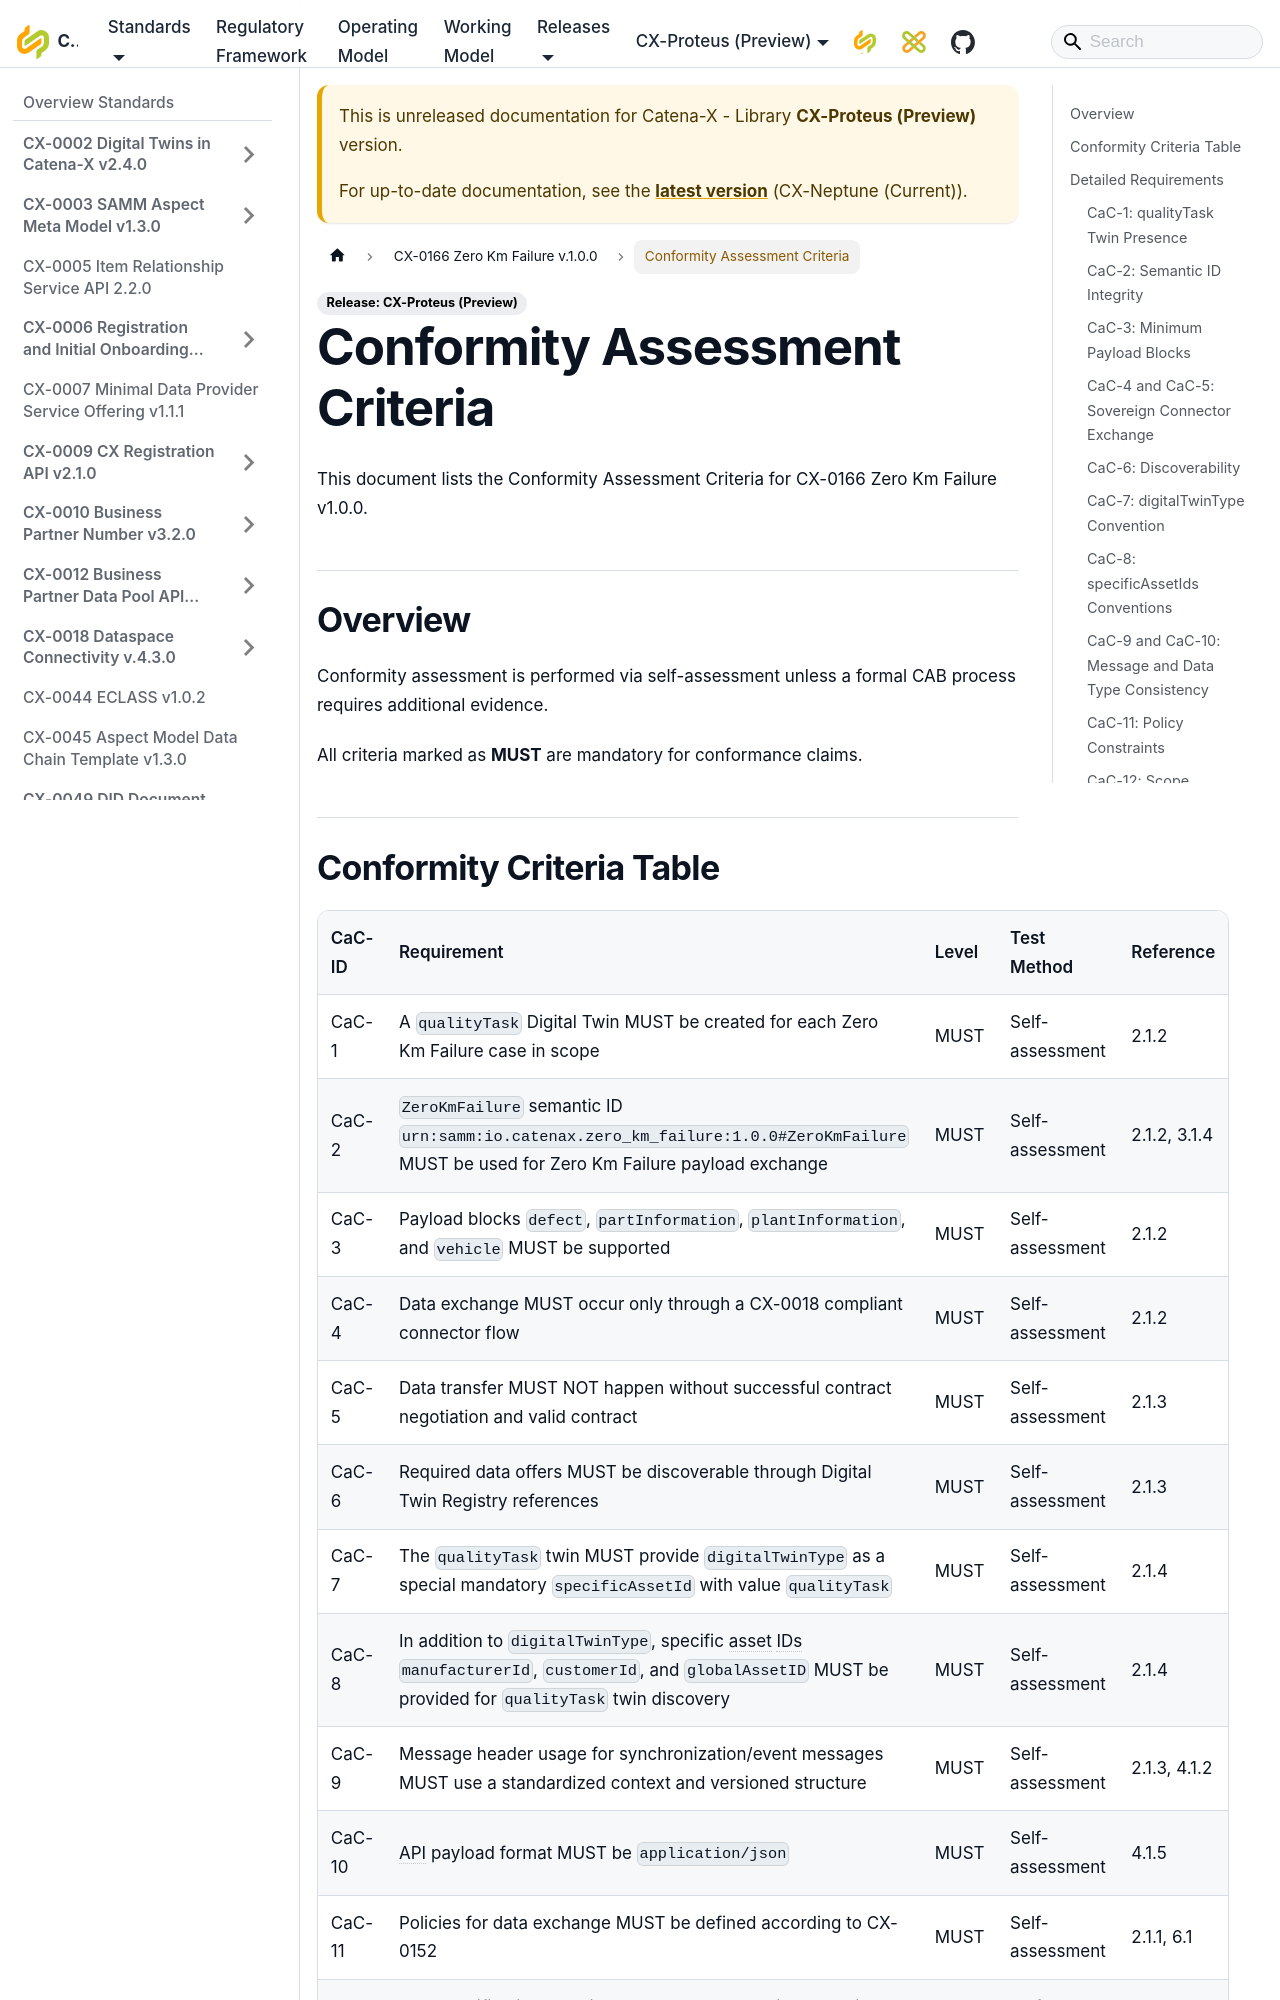

repository: catenax-eV/catenax-ev.github.io · page: docs/next/standards/CX-0166-ZeroKmFailure/CX-0166-Conformity-Assessment-Criteria.html · generator: docusaurus

# Conformity Assessment Criteria

This document lists the Conformity Assessment Criteria for CX-0166 Zero Km Failure v1.0.0.

## Overview

Conformity assessment is performed via self-assessment unless a formal CAB process requires additional evidence.

All criteria marked as **MUST** are mandatory for conformance claims.
